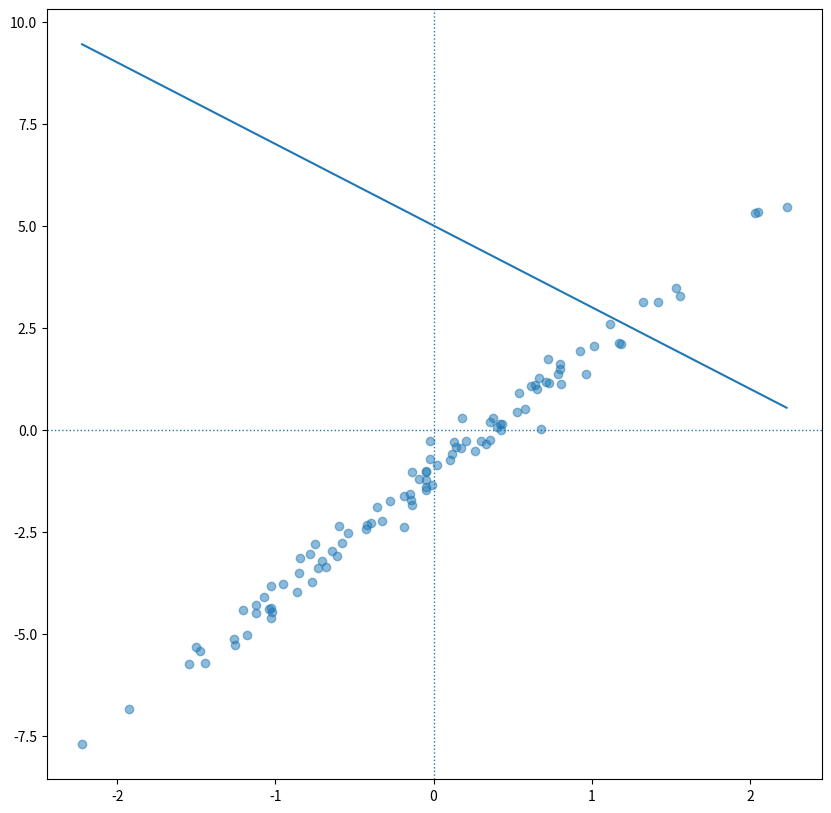

Reproduce this figure in Python.
import numpy as np
import matplotlib.pyplot as plt

t_a, t_b = 3, -1
N = 100
X = np.random.normal(loc=0, scale=1, size=(N, ))
Y = t_a * X + t_b
noise = 0.3*np.random.normal(loc=0, scale=1, size=(N, ))
Y = Y + noise

a, b = -2, 5
X_min, X_max = X.min(), X.max()
Y_min = a*X_min + b
Y_max = a*X_max + b


fig, ax = plt.subplots(figsize=(10, 10))
ax.scatter(X, Y, alpha=0.5)
ax.plot([X_min, X_max], [Y_min, Y_max])
ax.axvline(x=0, linestyle=':', linewidth=1)
ax.axhline(y=0, linestyle=':', linewidth=1)

plt.show()